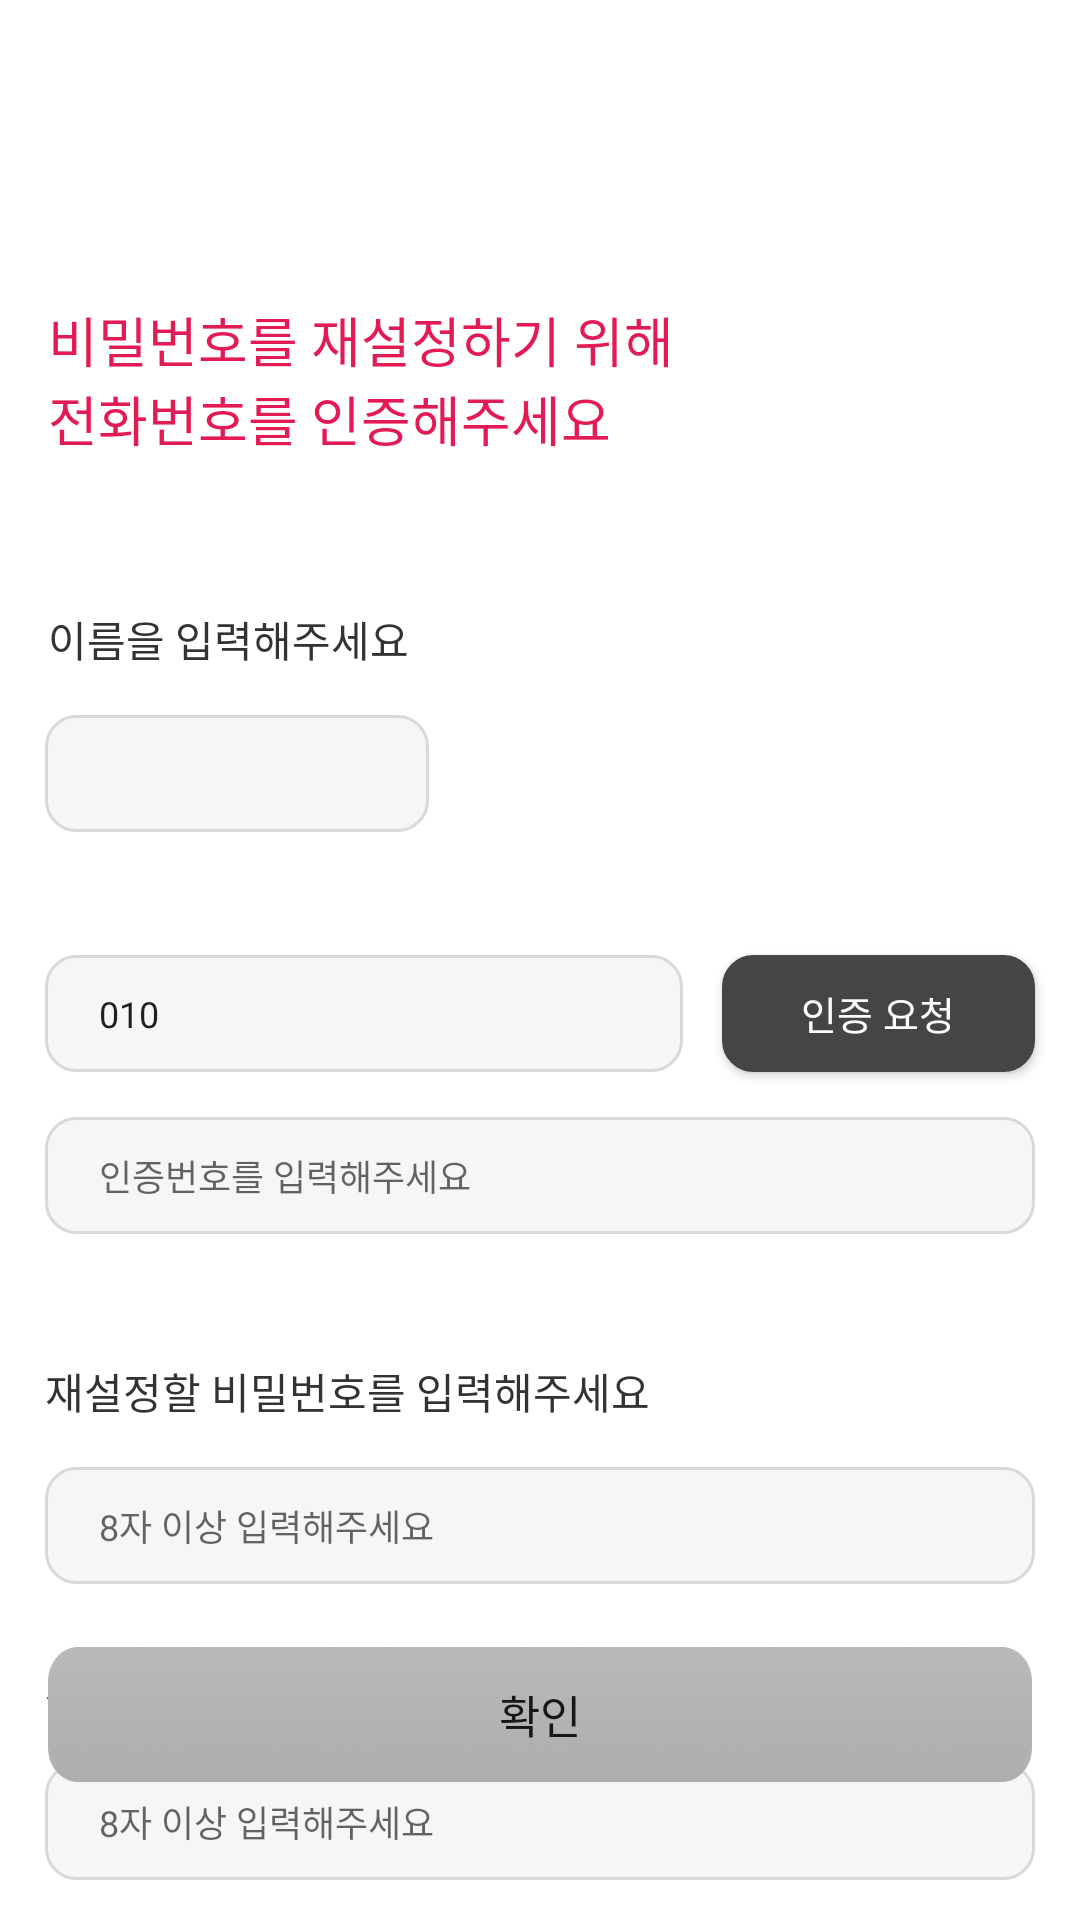

Write the Android layout XML for this screen, with the resource values it uses.
<!-- AndroidManifest.xml: application theme Theme.Shall_we_admin -->
<!-- res/layout/fragment_change_password.xml -->
<?xml version="1.0" encoding="utf-8"?>
<androidx.constraintlayout.widget.ConstraintLayout xmlns:android="http://schemas.android.com/apk/res/android"
    xmlns:app="http://schemas.android.com/apk/res-auto"
    xmlns:tools="http://schemas.android.com/tools"
    android:layout_width="match_parent"
    android:layout_height="match_parent"
    android:background="@color/white"
    tools:context=".login.signin.ChangePasswordFragment">

    <TextView
        android:id="@+id/textView9"
        android:layout_width="211dp"
        android:layout_height="wrap_content"
        android:layout_marginStart="16dp"
        android:layout_marginTop="100dp"
        android:text="비밀번호를 재설정하기 위해 전화번호를 인증해주세요"
        android:textColor="@color/rose600"
        android:textSize="18sp"
        app:layout_constraintStart_toStartOf="parent"
        app:layout_constraintTop_toTopOf="parent" />

    <TextView
        android:id="@+id/textView7"
        android:layout_width="wrap_content"
        android:layout_height="wrap_content"
        android:layout_marginStart="16dp"
        android:layout_marginTop="50dp"
        android:layout_marginBottom="15dp"
        android:text="이름을 입력해주세요"
        android:textColor="#333333"
        android:textSize="14sp"
        app:layout_constraintBottom_toTopOf="@+id/name_et"
        app:layout_constraintStart_toStartOf="parent"
        app:layout_constraintTop_toBottomOf="@+id/textView9" />

    <EditText
        android:id="@+id/name_et"
        android:layout_width="128dp"
        android:layout_height="39dp"
        android:layout_marginStart="15dp"
        android:layout_marginBottom="41dp"
        android:background="@drawable/bg_login_et"
        android:ems="10"
        android:inputType="text"
        android:textSize="12sp"
        android:paddingLeft="18dp"
        app:layout_constraintBottom_toTopOf="@+id/phonenumber_et"
        app:layout_constraintStart_toStartOf="parent"
        app:layout_constraintTop_toBottomOf="@+id/textView7" />

    <EditText
        android:id="@+id/phonenumber_et"
        android:layout_width="0dp"
        android:layout_height="39dp"
        android:layout_marginTop="41dp"
        android:background="@drawable/bg_login_et"
        android:ems="10"
        android:inputType="phone"
        android:paddingLeft="18dp"
        android:textSize="12sp"
        android:text="010"
        app:layout_constraintEnd_toStartOf="@+id/auth_send"
        app:layout_constraintHorizontal_weight="212"
        app:layout_constraintStart_toStartOf="@+id/name_et"
        app:layout_constraintTop_toBottomOf="@+id/name_et" />

    <EditText
        android:id="@+id/code_et"
        android:layout_width="0dp"
        android:layout_height="39dp"
        android:layout_marginStart="15dp"
        android:layout_marginTop="15dp"
        android:layout_marginEnd="15dp"
        android:background="@drawable/bg_login_et"
        android:ems="1"
        android:textSize="12sp"
        android:paddingLeft="18dp"
        android:hint="인증번호를 입력해주세요"
        android:inputType="number"
        app:layout_constraintEnd_toEndOf="parent"
        app:layout_constraintStart_toStartOf="parent"
        app:layout_constraintTop_toBottomOf="@+id/phonenumber_et" />

    <Button
        android:id="@+id/auth_send"
        android:layout_width="0dp"
        android:layout_height="39dp"
        android:layout_marginStart="13dp"
        android:layout_marginEnd="15dp"
        android:background="@drawable/bg_login_et"
        android:backgroundTint="#454545"
        android:text="인증 요청"
        android:textColor="#FFFCFC"
        android:textSize="13sp"
        app:layout_constraintEnd_toEndOf="parent"
        app:layout_constraintHorizontal_weight="104"
        app:layout_constraintStart_toEndOf="@+id/phonenumber_et"
        app:layout_constraintTop_toTopOf="@+id/phonenumber_et" />

    <TextView
        android:id="@+id/timer"
        android:layout_width="wrap_content"
        android:layout_height="wrap_content"
        android:layout_marginEnd="18dp"
        android:text="03:00"
        android:visibility="gone"
        android:textColor="@color/rose600"
        android:textSize="12sp"
        app:layout_constraintBottom_toBottomOf="@+id/code_et"
        app:layout_constraintEnd_toEndOf="@+id/code_et"
        app:layout_constraintTop_toTopOf="@+id/code_et" />

    <TextView
        android:id="@+id/textView8"
        android:layout_width="wrap_content"
        android:layout_height="wrap_content"
        android:layout_marginTop="42dp"
        android:text="재설정할 비밀번호를 입력해주세요"
        android:textColor="#333333"
        android:textSize="14sp"
        app:layout_constraintStart_toStartOf="@+id/code_et"
        app:layout_constraintTop_toBottomOf="@+id/code_et" />


    <EditText
        android:id="@+id/password_et"
        android:layout_width="0dp"
        android:layout_height="39dp"
        android:layout_marginStart="15dp"
        android:layout_marginTop="15dp"
        android:layout_marginEnd="15dp"
        android:inputType="textPassword"
        android:hint="8자 이상 입력해주세요"
        android:textSize="12sp"
        android:paddingLeft="18dp"
        android:background="@drawable/bg_login_et"
        app:layout_constraintEnd_toEndOf="parent"
        app:layout_constraintStart_toStartOf="parent"
        app:layout_constraintTop_toBottomOf="@+id/textView8" />

    <TextView
        android:id="@+id/textView10"
        android:layout_width="wrap_content"
        android:layout_height="wrap_content"
        android:layout_marginTop="24dp"
        android:text="사용할 비밀번호를 다시 한 번 입력해주세요"
        android:textColor="#333333"
        android:textSize="14sp"
        app:layout_constraintStart_toStartOf="@+id/textView8"
        app:layout_constraintTop_toBottomOf="@+id/password_et" />

    <EditText
        android:id="@+id/confirm_et"
        android:layout_width="0dp"
        android:layout_height="39dp"
        android:layout_marginStart="15dp"
        android:layout_marginTop="15dp"
        android:layout_marginEnd="15dp"
        android:background="@drawable/bg_login_et"
        android:inputType="textPassword"
        android:paddingLeft="18dp"
        android:hint="8자 이상 입력해주세요"
        android:textSize="12sp"
        app:layout_constraintEnd_toEndOf="parent"
        app:layout_constraintStart_toStartOf="parent"
        app:layout_constraintTop_toBottomOf="@+id/textView10" />

    <Button
        android:id="@+id/btn_finish"
        android:layout_width="328dp"
        android:layout_height="45dp"
        android:layout_marginBottom="46dp"
        android:background="@drawable/btn_next_black"
        android:text="확인"
        android:textSize="15sp"
        app:layout_constraintBottom_toBottomOf="parent"
        app:layout_constraintEnd_toEndOf="parent"
        app:layout_constraintStart_toStartOf="parent" />

</androidx.constraintlayout.widget.ConstraintLayout>
<!-- resources referenced by this layout -->
<resources>
  <color name="rose600">#E31B54</color>
  <color name="white">#FFFFFFFF</color>
  <!-- drawable bg_login_et (drawable) -->
  <?xml version="1.0" encoding="utf-8"?>
  <shape xmlns:android="http://schemas.android.com/apk/res/android">
  
      <solid
          android:color="#F6F6F6"/>
      <stroke
          android:width="1dp"
          android:color="#D9D9D9" />
  
      <corners
          android:radius="10dp"/>
  
  </shape>
  <!-- drawable btn_next_black: png bitmap (drawable, 30796 bytes) -->
  <style name="Theme.Shall_we_admin" parent="Base.Theme.Shall_we_admin" />
  <style name="Base.Theme.Shall_we_admin" parent="Theme.AppCompat.Light">
          
          
      </style>
</resources>
